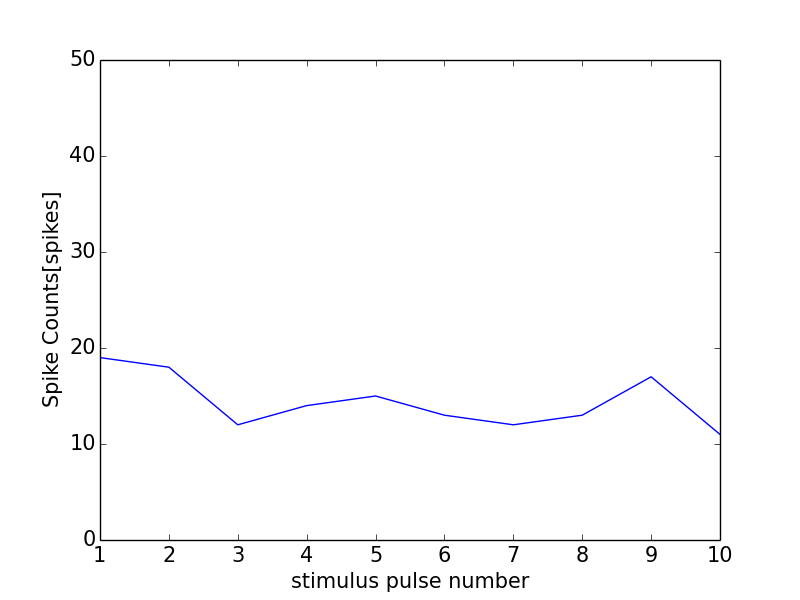

The table this chart was drawn from, first rows:
0, 0.0
0, 0
1, 19
2, 18
3, 12
4, 14
5, 15
6, 13
7, 12
8, 13
9, 17
10, 11
11, 1
